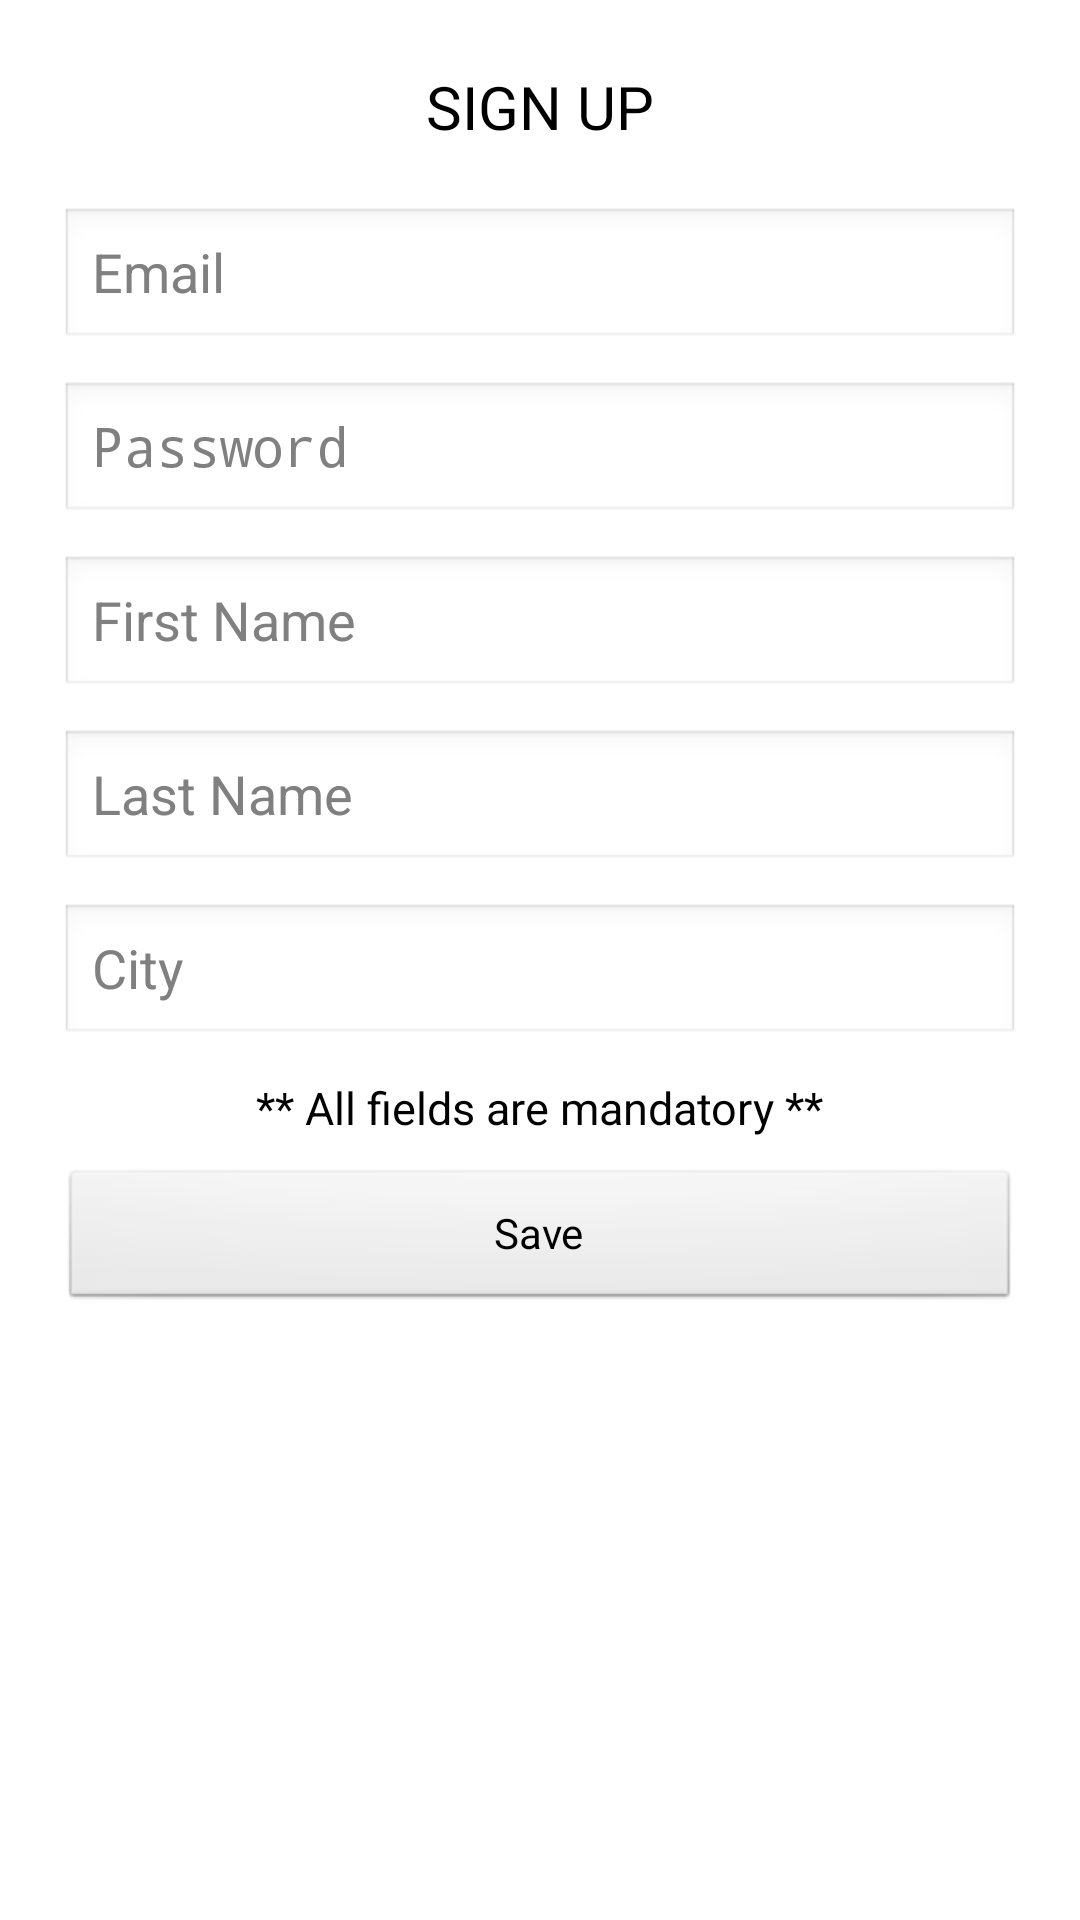

The Android layout XML behind this screen, and the referenced resources:
<!-- AndroidManifest.xml: application theme AppTheme -->
<!-- res/layout/app_sign_up_screen.xml -->
<?xml version="1.0" encoding="utf-8"?>
<RelativeLayout xmlns:android="http://schemas.android.com/apk/res/android"
    android:layout_width="match_parent"
    android:layout_height="match_parent"
    android:background="@color/screenbackground" >

    <TextView
        android:id="@+id/signup"
        android:layout_width="wrap_content"
        android:layout_height="wrap_content"
        android:layout_alignParentTop="true"
        android:layout_centerHorizontal="true"
        android:layout_marginTop="22dp"
        android:text="@string/sign_up_text"
        android:textSize="20sp"
        android:textColor="@android:color/black" />
    
    

    <EditText
        android:id="@+id/email_edittext"
        android:layout_width="match_parent"
        android:layout_height="wrap_content"
        android:layout_below="@+id/signup"
        android:layout_centerHorizontal="true"
        android:layout_marginLeft="20dp"
        android:layout_marginRight="20dp"
        android:layout_marginTop="20dp"
        android:ems="10"
        android:hint="@string/email_hint"
        android:inputType="textEmailAddress" />

    <EditText
        android:id="@+id/password_edittext"
        android:layout_width="match_parent"
        android:layout_height="wrap_content"
        android:layout_below="@+id/email_edittext"
        android:layout_centerHorizontal="true"
        android:layout_marginLeft="20dp"
        android:layout_marginRight="20dp"
        android:layout_marginTop="10dp"
        android:ems="10"
        android:hint="@string/password_hint"
        android:inputType="textPassword" />

    <EditText
        android:id="@+id/first_name_edittext"
        android:layout_width="match_parent"
        android:layout_height="wrap_content"
        android:layout_below="@+id/password_edittext"
        android:layout_centerHorizontal="true"
        android:layout_marginLeft="20dp"
        android:layout_marginRight="20dp"
        android:layout_marginTop="10dp"
        android:ems="10"
        android:hint="@string/first_name_hint"
        android:inputType="textPersonName" />
    
    <EditText
        android:id="@+id/last_name_edittext"
        android:layout_width="match_parent"
        android:layout_height="wrap_content"
        android:layout_below="@+id/first_name_edittext"
        android:layout_centerHorizontal="true"
        android:layout_marginLeft="20dp"
        android:layout_marginRight="20dp"
        android:layout_marginTop="10dp"
        android:ems="10"
        android:hint="@string/last_name_hint"
        android:inputType="textPersonName" />

    <EditText
        android:id="@+id/city_edittext"
        android:layout_width="match_parent"
        android:layout_height="wrap_content"
        android:layout_below="@+id/last_name_edittext"
        android:layout_centerHorizontal="true"
        android:layout_marginLeft="20dp"
        android:layout_marginRight="20dp"
        android:layout_marginTop="10dp"
        android:ems="10"
        android:hint="@string/city_hint" />
    
    <TextView
        android:id="@+id/mandate_text"
        android:layout_width="wrap_content"
        android:layout_height="wrap_content"
        android:layout_below="@+id/city_edittext"
        android:layout_centerHorizontal="true"
        android:layout_marginLeft="20dp"
        android:layout_marginRight="20dp"
        android:layout_marginTop="10dp"
        android:text="@string/mandate_text"
        android:textSize="15sp"
        android:textColor="@android:color/black" />

    <Button
        android:id="@+id/save_button"
        android:layout_width="match_parent"
        android:layout_height="wrap_content"
        android:layout_below="@+id/mandate_text"
        android:layout_centerHorizontal="true"
        android:layout_marginLeft="20dp"
        android:layout_marginRight="20dp"
        android:layout_marginTop="10dp"
        android:text="@string/save_button" />

</RelativeLayout>
<!-- resources referenced by this layout -->
<resources>
  <color name="screenbackground">#FFFFFF</color>
  <!-- drawable settings_icon: jpg bitmap (drawable, 1492 bytes) -->
  <string name="city_hint">City</string>
  <string name="email_hint">Email</string>
  <string name="first_name_hint">First Name</string>
  <string name="last_name_hint">Last Name</string>
  <string name="mandate_text">** All fields are mandatory **</string>
  <string name="password_hint">Password</string>
  <string name="save_button">Save</string>
  <string name="sign_up_text">SIGN UP</string>
  <style name="AppTheme" parent="AppBaseTheme">
          
      </style>
  <style name="AppBaseTheme" parent="android:Theme.Light">
          
      </style>
</resources>
